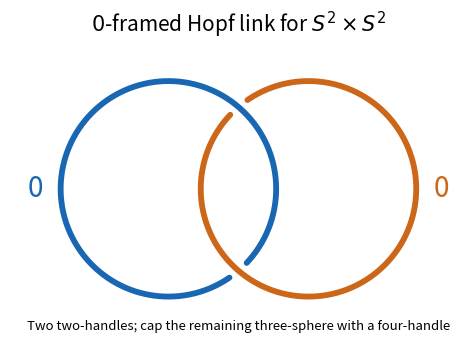

This chart was generated by the following Python code:
"""Zero-framed Hopf-link diagram; output basename in caller CWD.

Tested with Python 3.14.4, NumPy 2.3.5 and Matplotlib 3.10.7.
MPLCONFIGDIR, when supplied by the caller, is left unchanged.
"""
from pathlib import Path
import matplotlib
matplotlib.use('Agg')
import matplotlib.pyplot as plt
import numpy as np

def main():
    separation = 0.65
    theta = np.arccos(separation)
    gap = 0.105
    fig, ax = plt.subplots(figsize=(5.5, 3.6), dpi=140, facecolor='white')
    ax.set_facecolor('white')
    # Blue is under at the lower crossing; orange is under at the upper.
    for center, color, under_angle in [(-separation, '#1967b3', 2*np.pi-theta),
                                       (separation, '#cc6619', np.pi-theta)]:
        start = under_angle + gap
        stop = under_angle + 2*np.pi - gap
        angles = np.linspace(start, stop, 900)
        ax.plot(center+np.cos(angles), np.sin(angles), color=color,
                linewidth=4.2, solid_capstyle='round')
    ax.text(-1.88, 0, '0', ha='center', va='center', fontsize=20, color='#1967b3')
    ax.text(1.88, 0, '0', ha='center', va='center', fontsize=20, color='#cc6619')
    ax.set_title(r'$0$-framed Hopf link for $S^2\times S^2$', fontsize=15, pad=18)
    ax.text(0, -1.28, 'Two two-handles; cap the remaining three-sphere with a four-handle',
            ha='center', va='center', fontsize=9.5)
    ax.set_xlim(-2.12, 2.12)
    ax.set_ylim(-1.44, 1.22)
    ax.set_aspect('equal')
    ax.axis('off')
    fig.tight_layout(pad=1.2)
    fig.savefig(Path('paper-27-hopf.png'), facecolor='white', transparent=False)
    plt.close(fig)

if __name__ == '__main__':
    main()
